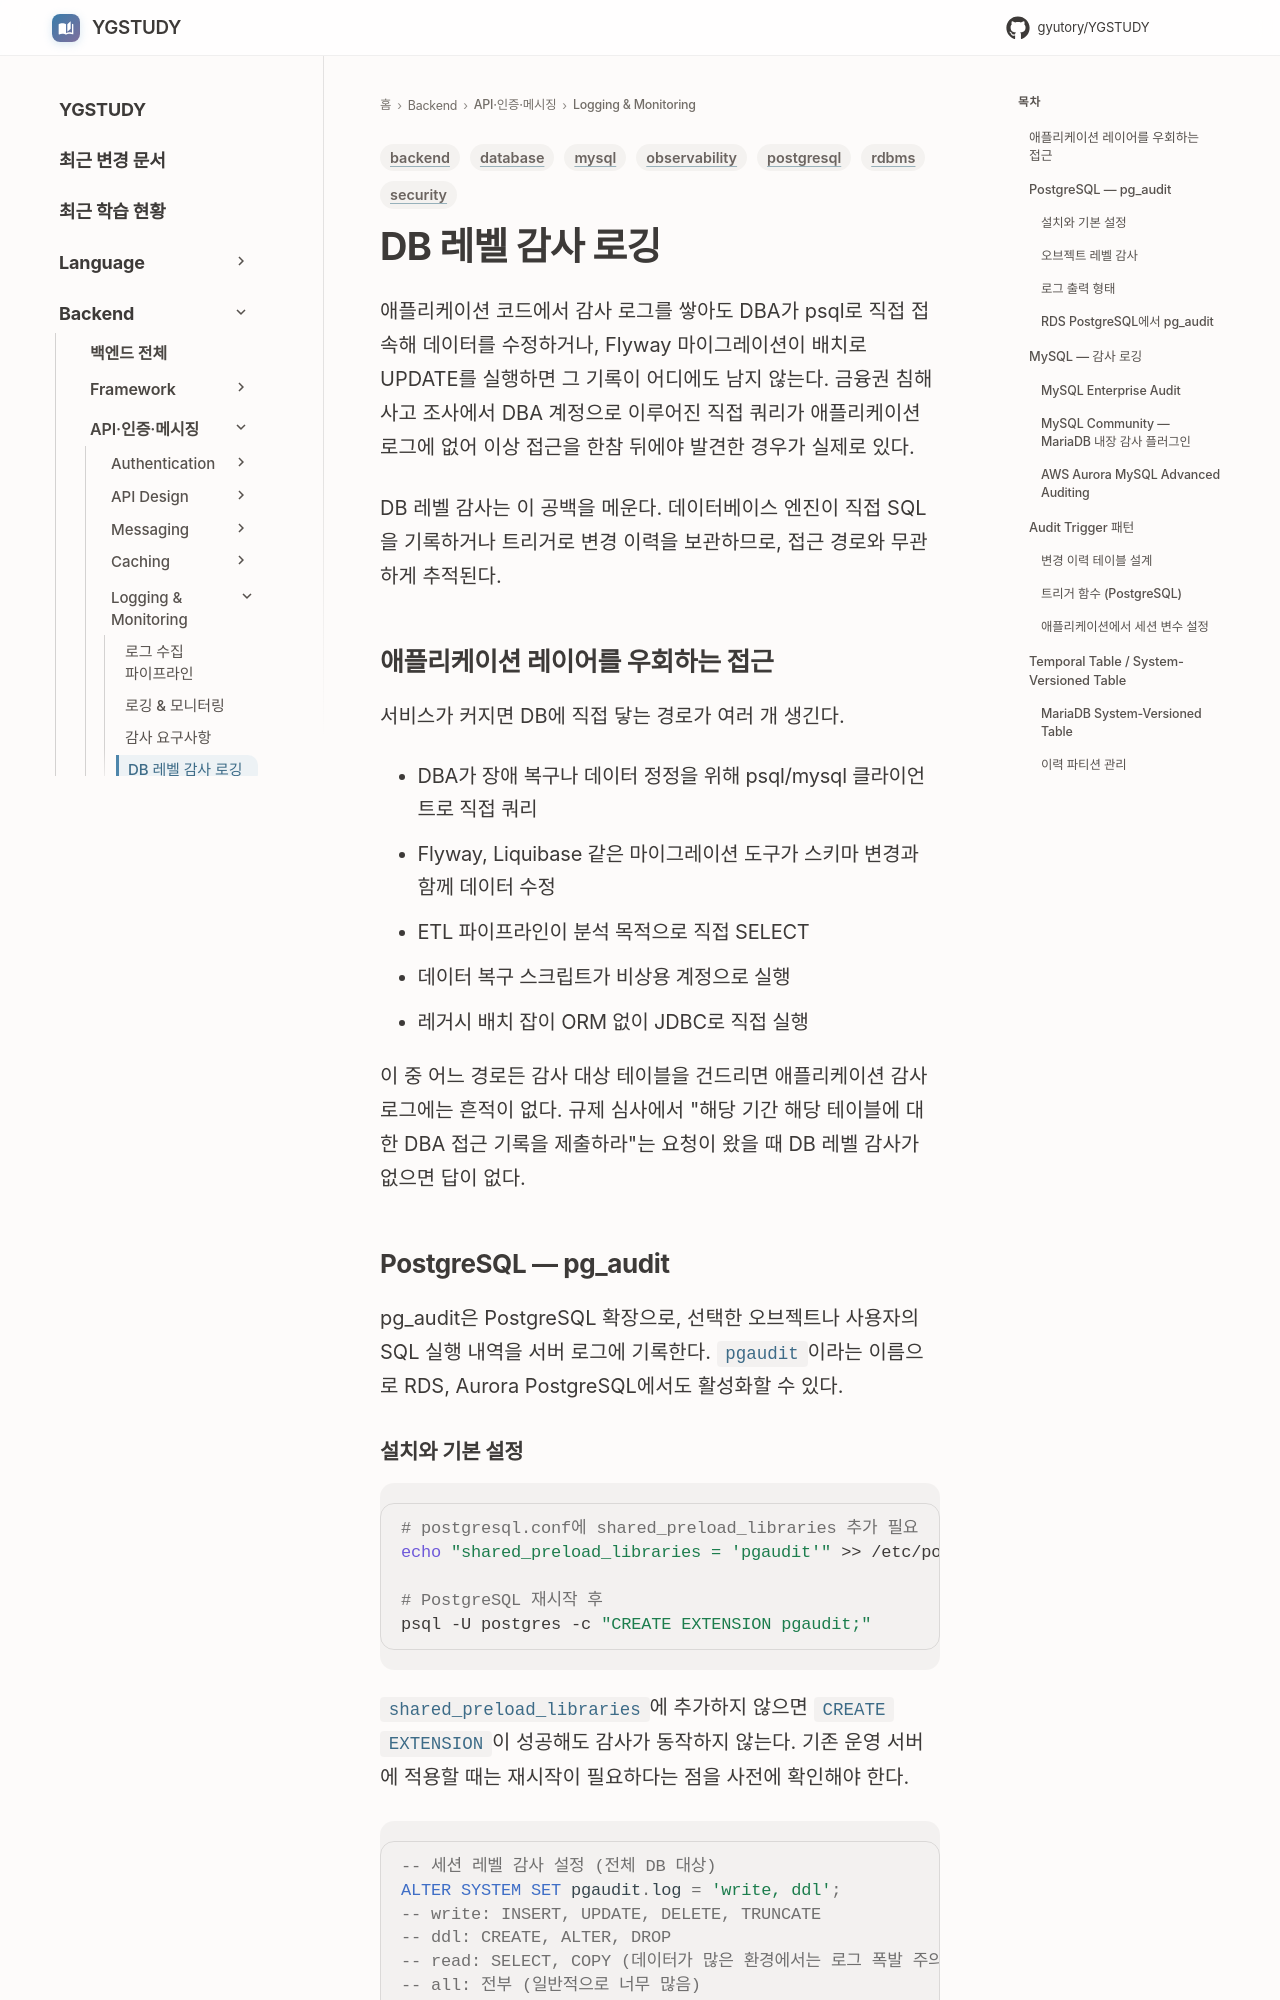

repository: GYUTORY/YGSTUDY · page: Backend/Logging/Database_Audit_Logging/index.html · generator: mkdocs

---
title: DB 레벨 감사 로깅
tags: [database, rdbms, postgresql, mysql, security, backend, observability]
updated: 2026-09-23
---

# DB 레벨 감사 로깅

애플리케이션 코드에서 감사 로그를 쌓아도 DBA가 psql로 직접 접속해 데이터를 수정하거나, Flyway 마이그레이션이 배치로 UPDATE를 실행하면 그 기록이 어디에도 남지 않는다. 금융권 침해 사고 조사에서 DBA 계정으로 이루어진 직접 쿼리가 애플리케이션 로그에 없어 이상 접근을 한참 뒤에야 발견한 경우가 실제로 있다.

DB 레벨 감사는 이 공백을 메운다. 데이터베이스 엔진이 직접 SQL을 기록하거나 트리거로 변경 이력을 보관하므로, 접근 경로와 무관하게 추적된다.

## 애플리케이션 레이어를 우회하는 접근

서비스가 커지면 DB에 직접 닿는 경로가 여러 개 생긴다.

- DBA가 장애 복구나 데이터 정정을 위해 psql/mysql 클라이언트로 직접 쿼리
- Flyway, Liquibase 같은 마이그레이션 도구가 스키마 변경과 함께 데이터 수정
- ETL 파이프라인이 분석 목적으로 직접 SELECT
- 데이터 복구 스크립트가 비상용 계정으로 실행
- 레거시 배치 잡이 ORM 없이 JDBC로 직접 실행

이 중 어느 경로든 감사 대상 테이블을 건드리면 애플리케이션 감사 로그에는 흔적이 없다. 규제 심사에서 "해당 기간 해당 테이블에 대한 DBA 접근 기록을 제출하라"는 요청이 왔을 때 DB 레벨 감사가 없으면 답이 없다.

## PostgreSQL — pg_audit

pg_audit은 PostgreSQL 확장으로, 선택한 오브젝트나 사용자의 SQL 실행 내역을 서버 로그에 기록한다. `pgaudit`이라는 이름으로 RDS, Aurora PostgreSQL에서도 활성화할 수 있다.

### 설치와 기본 설정

```bash
# postgresql.conf에 shared_preload_libraries 추가 필요
echo "shared_preload_libraries = 'pgaudit'" >> /etc/postgresql/15/main/postgresql.conf

# PostgreSQL 재시작 후
psql -U postgres -c "CREATE EXTENSION pgaudit;"
```

`shared_preload_libraries`에 추가하지 않으면 `CREATE EXTENSION`이 성공해도 감사가 동작하지 않는다. 기존 운영 서버에 적용할 때는 재시작이 필요하다는 점을 사전에 확인해야 한다.

```sql
-- 세션 레벨 감사 설정 (전체 DB 대상)
ALTER SYSTEM SET pgaudit.log = 'write, ddl';
-- write: INSERT, UPDATE, DELETE, TRUNCATE
-- ddl: CREATE, ALTER, DROP
-- read: SELECT, COPY (데이터가 많은 환경에서는 로그 폭발 주의)
-- all: 전부 (일반적으로 너무 많음)

SELECT pg_reload_conf();
```

실제 운영 환경에서 `pgaudit.log = 'all'`을 켜면 로그 볼륨이 수십 배로 뛴다. `write, ddl`로 좁히고, 민감 테이블에만 오브젝트 감사를 추가로 거는 방식이 현실적이다.
